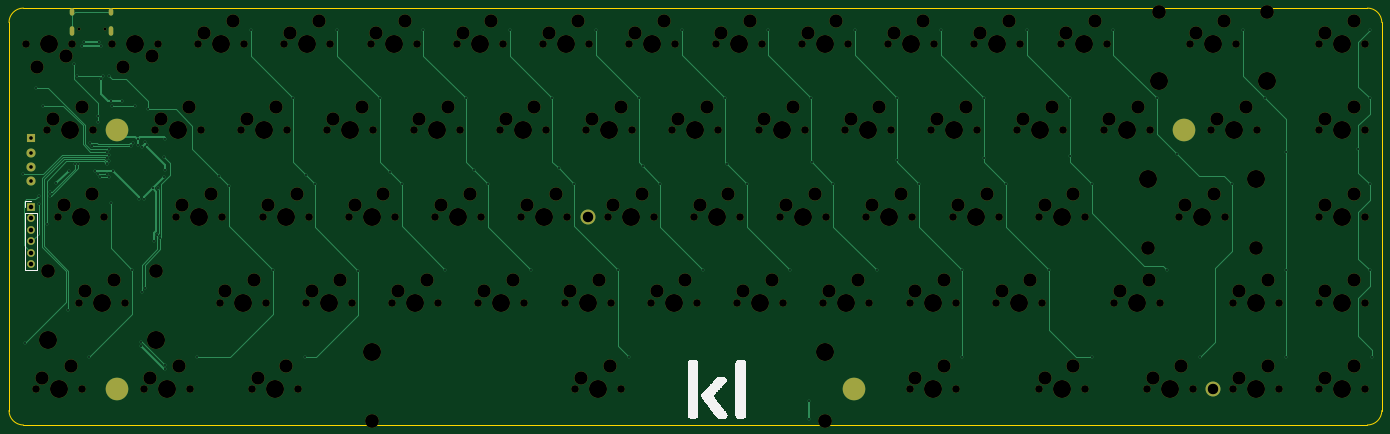
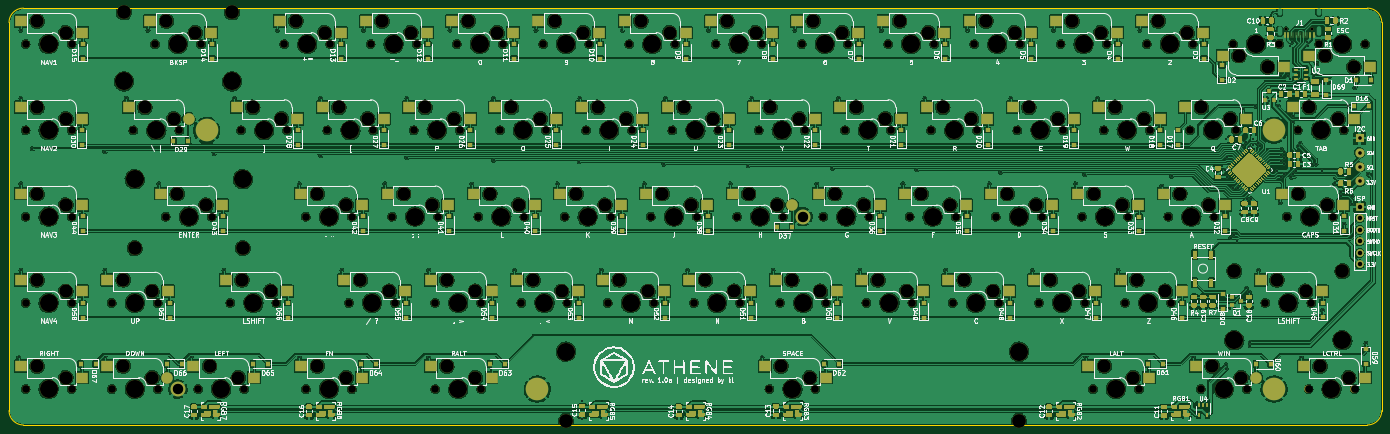
Circuit board: 9 layer files. Board 303.2 x 92.1 mm.
- bottom_copper: athene-pcb-f072-B_Cu.gbr (1080294 bytes)
- bottom_mask: athene-pcb-f072-B_Mask.gbr (79746 bytes)
- bottom_silk: athene-pcb-f072-B_SilkS.gbr (301329 bytes)
- outline: athene-pcb-f072-Edge_Cuts.gbr (1030 bytes)
- top_copper: athene-pcb-f072-F_Cu.gbr (19371 bytes)
- top_mask: athene-pcb-f072-F_Mask.gbr (12928 bytes)
- top_silk: athene-pcb-f072-F_SilkS.gbr (25787 bytes)
- drill: athene-pcb-f072-NPTH.drl (4902 bytes)
- drill: athene-pcb-f072-PTH.drl (2869 bytes)

=== bottom_copper: athene-pcb-f072-B_Cu.gbr (1080294 bytes, source omitted) ===
=== bottom_mask: athene-pcb-f072-B_Mask.gbr (79746 bytes, source omitted) ===
=== bottom_silk: athene-pcb-f072-B_SilkS.gbr (301329 bytes, source omitted) ===
=== outline: athene-pcb-f072-Edge_Cuts.gbr ===
%TF.GenerationSoftware,KiCad,Pcbnew,(5.99.0-2809-gaceed2b0a4)*%
%TF.CreationDate,2020-09-01T01:10:01-04:00*%
%TF.ProjectId,athene-pcb-f072,61746865-6e65-42d7-9063-622d66303732,rev?*%
%TF.SameCoordinates,Original*%
%TF.FileFunction,Profile,NP*%
%FSLAX46Y46*%
G04 Gerber Fmt 4.6, Leading zero omitted, Abs format (unit mm)*
G04 Created by KiCad (PCBNEW (5.99.0-2809-gaceed2b0a4)) date 2020-09-01 01:10:01*
%MOMM*%
%LPD*%
G01*
G04 APERTURE LIST*
%TA.AperFunction,Profile*%
%ADD10C,0.100000*%
%TD*%
G04 APERTURE END LIST*
D10*
X316706250Y-17462500D02*
G75*
G02*
X319881250Y-20637500I0J-3175000D01*
G01*
X19843750Y-17462500D02*
G75*
G03*
X16668750Y-20637500I0J-3175000D01*
G01*
X316706250Y-109537500D02*
G75*
G03*
X319881250Y-106362500I0J3175000D01*
G01*
X316706250Y-109537500D02*
X19843750Y-109537500D01*
X319881250Y-20637500D02*
X319881250Y-106362500D01*
X16668750Y-106362500D02*
G75*
G03*
X19843750Y-109537500I3175000J0D01*
G01*
X16668750Y-106362500D02*
X16668750Y-20637500D01*
X19843750Y-17462500D02*
X316706250Y-17462500D01*
M02*

=== top_copper: athene-pcb-f072-F_Cu.gbr (19371 bytes, source omitted) ===
=== top_mask: athene-pcb-f072-F_Mask.gbr (12928 bytes, source omitted) ===
=== top_silk: athene-pcb-f072-F_SilkS.gbr (25787 bytes, source omitted) ===
=== drill: athene-pcb-f072-NPTH.drl (4902 bytes, source omitted) ===
=== drill: athene-pcb-f072-PTH.drl ===
M48
; DRILL file {KiCad (5.99.0-2809-gaceed2b0a4)} date 09/01/20 01:10:03
; FORMAT={-:-/ absolute / inch / decimal}
; #@! TF.CreationDate,2020-09-01T01:10:03-04:00
; #@! TF.GenerationSoftware,Kicad,Pcbnew,(5.99.0-2809-gaceed2b0a4)
; #@! TF.FileFunction,Plated,1,2,PTH
FMAT,2
INCH
T1C0.0157
T2C0.0236
T3C0.0315
T4C0.0394
T5C0.0906
T6C0.0984
%
G90
G05
T1
X0.775Y-2.13
X0.795Y-3.6
X0.89Y-1.38
X0.915Y-2.32
X0.915Y-2.39
X0.95Y-1.54
X0.985Y-2.565
X1.0096Y-2.32
X1.0101Y-2.2885
X1.064Y-2.212
X1.17Y-3.315
X1.178Y-2.102
X1.22Y-1.17
X1.228Y-2.044
X1.245Y-1.275
X1.26Y-2.044
X1.295Y-1.02
X1.305Y-0.985
X1.355Y-3.725
X1.364Y-1.864
X1.382Y-1.89
X1.406Y-2.102
X1.426Y-2.132
X1.43Y-1.625
X1.43Y-1.675
X1.44Y-0.985
X1.444Y-2.158
X1.456Y-1.02
X1.458Y-1.308
X1.475Y-1.275
X1.51Y-1.94
X1.51Y-1.99
X1.51Y-2.04
X1.51Y-2.132
X1.53Y-1.275
X1.53Y-1.915
X1.53Y-1.965
X1.53Y-2.015
X1.53Y-2.158
X1.54Y-2.38
X1.545Y-1.495
X1.555Y-1.54
X1.564Y-2.102
X1.636Y-1.496
X1.718Y-1.89
X1.73Y-2.965
X1.736Y-1.864
X1.755Y-1.54
X1.775Y-1.825
X1.775Y-1.88
X1.79Y-2.345
X1.8Y-3.592
X1.8Y-3.624
X1.81Y-1.895
X1.81Y-3.156
X1.83Y-2.345
X1.8346Y-3.124
X1.835Y-1.848
X1.8592Y-1.88
X1.865Y-1.565
X1.907Y-2.253
X1.915Y-2.716
X1.945Y-2.658
X1.95Y-2.255
X1.97Y-2.685
X2.0Y-1.985
X2.0Y-2.16
X2.01Y-3.825
X2.0109Y-3.788
X2.015Y-1.83
X2.016Y-2.098
X2.295Y-3.725
X2.485Y-2.15
X2.57Y-2.235
X2.76Y-0.88
X2.95Y-2.965
X3.13Y-1.47
X3.23Y-3.725
X3.24Y-2.135
X3.3198Y-2.215
X3.51Y-0.88
X3.695Y-2.97
X3.8824Y-1.47
X3.97Y-2.115
X4.07Y-2.215
X4.26Y-0.88
X4.45Y-2.965
X4.63Y-1.47
X4.7Y-2.095
X4.82Y-2.215
X5.01Y-0.88
X5.195Y-2.965
X5.38Y-1.47
X5.435Y-2.08
X5.57Y-2.215
X5.76Y-0.88
X5.95Y-2.965
X6.045Y-3.725
X6.135Y-1.47
X6.165Y-2.06
X6.32Y-2.215
X6.51Y-0.88
X6.695Y-2.965
X6.885Y-1.47
X6.9Y-2.045
X7.07Y-2.215
X7.2592Y-0.8819
X7.445Y-2.965
X7.61Y-4.106
X7.61Y-4.264
X7.63Y-1.47
X7.635Y-2.025
X7.825Y-2.215
X8.0112Y-0.88
X8.2Y-2.965
X8.38Y-1.47
X8.38Y-2.01
X8.57Y-2.215
X8.76Y-0.878
X8.945Y-2.965
X8.945Y-3.725
X9.135Y-1.47
X9.135Y-1.99
X9.325Y-2.215
X9.51Y-0.88
X9.7Y-2.965
X9.885Y-1.47
X9.885Y-1.97
X10.07Y-2.215
X10.07Y-3.725
X10.26Y-0.8819
X10.635Y-1.47
X10.725Y-2.965
X10.81Y-1.955
X11.01Y-3.725
X11.29Y-2.215
X11.3852Y-0.88
X11.575Y-1.47
X11.76Y-1.935
X11.76Y-2.965
X11.76Y-3.725
X12.3898Y-1.9098
X12.49Y-0.88
X12.49Y-1.47
X12.49Y-2.215
X12.49Y-2.965
X12.51Y-3.725
T3
X0.85Y-1.82
X0.85Y-1.945
X0.85Y-2.07
X0.85Y-2.195
T4
X0.85Y-2.416
X0.85Y-2.516
X0.85Y-2.616
X0.85Y-2.716
X0.85Y-2.816
X0.85Y-2.916
T5
X5.6875Y-2.5
X11.125Y-4.0
T2
G00X1.2049Y-0.7131
M15
G01X1.2049Y-0.7367
M16
G05
G00X1.2049Y-0.8678
M15
G01X1.2049Y-0.9111
M16
G05
G00X1.5451Y-0.7131
M15
G01X1.5451Y-0.7367
M16
G05
G00X1.5451Y-0.8678
M15
G01X1.5451Y-0.9111
M16
G05
T6
G00X1.5544Y-1.75
M15
G01X1.6331Y-1.75
M16
G05
G00X10.8356Y-1.7502
M15
G01X10.9144Y-1.7502
M16
G05
G00X1.5544Y-4.0
M15
G01X1.6331Y-4.0
M16
G05
G00X7.9606Y-4.0
M15
G01X8.0394Y-4.0
M16
G05
T0
M30

